4-way image classification set "dataset" from GitHub (vijay-xd/Fruit-Ripeness-Detection); label vocabulary: overripe, ripe, rotten, unripe.

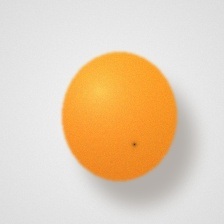
Label: ripe

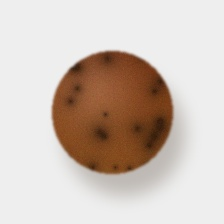
Label: overripe

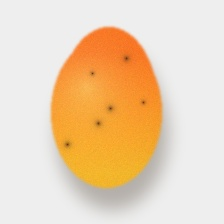
Label: ripe

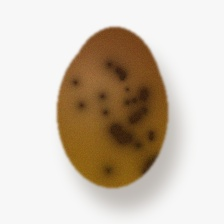
Label: overripe

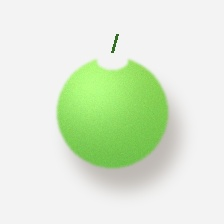
Label: unripe

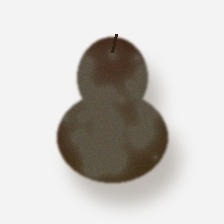
Label: rotten
